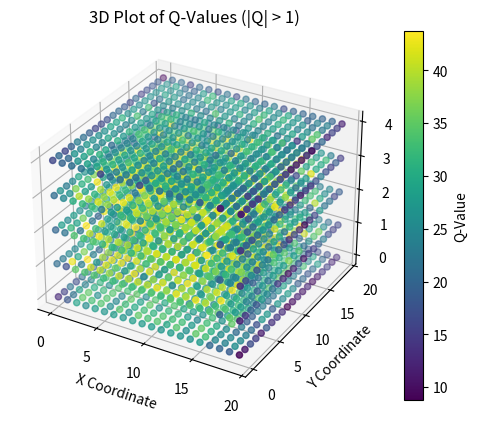
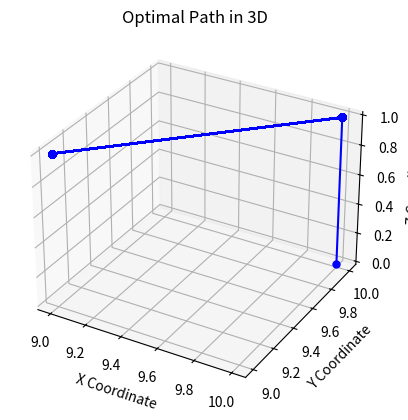

The script that saved these images, in order:
'''
Created May 27: RL Path Planning 
- script to do 
'''
import numpy as np
import matplotlib.pyplot as plt
from mpl_toolkits.mplot3d import Axes3D

class Drone:
    def __init__(self, position, fuel, payload):
        self.position = np.array(position)
        self.fuel = fuel
        self.payload = payload
    
    def move(self, move):
        self.position += np.array(move)
        self.fuel -= np.linalg.norm(move) * self.payload

    def state(self):
        return tuple(self.position), self.fuel, self.payload

class DroneEnvironment:
    def __init__(self, gridsize, warehouse_location, houses_location, obstacles):
        self.grid = gridsize
        self.warehouse = np.array(warehouse_location)
        self.houses = [np.array(house) for house in houses_location]
        self.drone = Drone(self.warehouse, 100, 0)
        self.obstacles = [np.array(obstacle) for obstacle in obstacles]
        self.delivered = np.zeros(len(self.houses), dtype=bool)
        self.delivery = self.houses.copy()
        
        self.utility = np.zeros(gridsize)
        self.utility[tuple(self.warehouse)] = -10
        for i, h in enumerate(self.delivery):
            self.utility[tuple(h)] = 10
        for obstacle in self.obstacles:
            self.utility[tuple(obstacle)] = -100
        print(self.utility)

    def isdone(self):
        return np.all(self.delivered)

    def reset(self):
        self.drone = Drone(self.warehouse, 10, 1)
        self.delivered = np.zeros(len(self.houses), dtype=bool)
        self.delivery = self.houses.copy()
        return self.get_state()
    
    def get_state(self):
        return self.drone.position, self.drone.fuel, self.delivery

    def step(self, action):
        prev_fuel = self.drone.fuel
        self.drone.move(action)
        cost = -(self.drone.fuel - prev_fuel)
        # print('state',self.get_state()[0])
        future_state = self.get_state()
        # print(future_state)
        # print('utility at that state',self.utility[tuple(future_state[0])])
        return self.get_state(), self.utility[tuple(future_state[0])], self.isdone()

    def possible_actions(self, pos):
        possible_moves = np.array([[i, j, k] for i in [-1, 0, 1] for j in [-1, 0, 1] for k in [-1, 0, 1] if not (i == 0 and j == 0 and k == 0)])
        valid_moves = []
        if pos == None:
            pos = self.drone.position
        for move in possible_moves:
            new_position = np.array(pos) + np.array(move)
            if (0 <= new_position[0] < self.grid[0] and
                0 <= new_position[1] < self.grid[1] and
                0 <= new_position[2] < self.grid[2]):
                # print('new position', new_position)
                valid_moves.append(move)
        return np.array(valid_moves)

def value_iteration(k_max, drone_mdp, gamma):
    dim = np.array(drone_mdp.grid+(27,4))
    Qvalues = np.empty(dim)
    optimal_utility = np.copy(drone_mdp.utility)
    for k_iter in range(k_max):
        print('Iteration: ',k_iter)
        for i in range(dim[0]):
            for j in range(dim[1]):
                for k in range(dim[2]):
                    poss_a = drone_mdp.possible_actions((i,j,k))
                    for a in range(len(poss_a)):
                        current_cost = optimal_utility[i,j,k]
                        next_step_cost = optimal_utility[i+poss_a[a][0], j+poss_a[a][1], k+poss_a[a][2]]
                        Qvalues[i, j, k, a] = np.append(poss_a[a], (current_cost+gamma*next_step_cost))
                        q__ = Qvalues[i,j,k]
                        optimal_utility[i,j,k] = np.argmax(q__[:,3])
    return Qvalues, optimal_utility

# Initialize the environment
grid_size = (20, 20, 5)
warehouse_pos = (10, 10, 0)
houses_location = [(5, 5, 0), (19, 0, 0), (18, 3, 0)]
obstacles = [(10, 8, 0), (8, 8, 0)]
env = DroneEnvironment(grid_size, warehouse_pos, houses_location, obstacles)
util = env.utility
non_zero_indices = np.argwhere(util != 0)

# Print the indices where util is not equal to 0
print("Indices where util != 0:")
for idx in non_zero_indices:
    print(idx)
Qvalues, optimal_q = value_iteration(10, env, 0.75)

# Extract the Q-values for plotting
x, y, z, q_values = [], [], [], []
for i in range(grid_size[0]):
    for j in range(grid_size[1]):
        for k in range(grid_size[2]):
            Q = Qvalues[i,j,k]
            max_idx_q = np.argmax(Q[:,3])
            opt_a_q = Q[max_idx_q, :3]
            q_value = Q[max_idx_q,3]
            
            if q_value < 0 or q_value > 0:
                x.append(i)
                y.append(j)
                z.append(k)
                q_values.append(q_value)

# Create a 3D scatter plot
if x:
    fig = plt.figure()
    ax = fig.add_subplot(111, projection='3d')
    sc = ax.scatter(x, y, z, c=q_values, cmap='viridis')
    plt.colorbar(sc, label='Q-Value')
    ax.set_xlabel('X Coordinate')
    ax.set_ylabel('Y Coordinate')
    ax.set_zlabel('Z Coordinate')
    plt.title('3D Plot of Q-Values (|Q| > 1)')
    plt.show()
else:
    print("No points with |Q| != 0 to plot.")


def simulate_optimal_path(Qvalues, warehouse_position):
    current_position = warehouse_position
    path = [current_position]

    for _ in range(100):
        # Extract the Q-values for the current position
        i,j,k = current_position
        Q = Qvalues[i,j,k]

        # Find the action with the maximum Q-value
        max_idx_q = np.argmax(Q[:, 3])
        optimal_action = Q[max_idx_q, :3]

        # Calculate the next position based on the optimal action
        # Calculate the next position based on the optimal action
        next_position = tuple(int(x) for x in np.array(current_position) + optimal_action)

        # Append the next position to the path
        path.append(next_position)

        # Check if the next position is a terminal state (i.e., no more value to gain)
        if np.all(Q[max_idx_q, 3] == 0):
            break

        # Update the current position
        current_position = next_position

    return path

# Simulate the optimal path starting from the warehouse position
optimal_path = simulate_optimal_path(Qvalues, warehouse_pos)

# Print the optimal path
print("Optimal Path:")
for i, position in enumerate(optimal_path):
    print(f"Step {i + 1}: {position}")

# Extract x, y, z coordinates from the path
x_path = [position[0] for position in optimal_path]
y_path = [position[1] for position in optimal_path]
z_path = [position[2] for position in optimal_path]

# Create a 3D plot
fig = plt.figure()
ax = fig.add_subplot(111, projection='3d')

# Plot the optimal path
ax.plot(x_path, y_path, z_path, marker='o', markersize=5, color='blue')

# Set labels and title
ax.set_xlabel('X Coordinate')
ax.set_ylabel('Y Coordinate')
ax.set_zlabel('Z Coordinate')
plt.title('Optimal Path in 3D')

# Show the plot
plt.show()